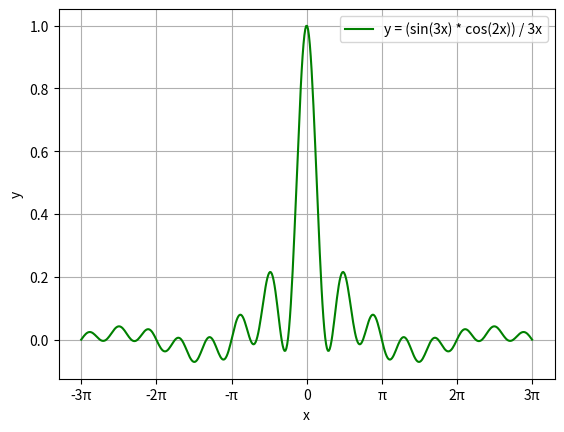

Reproduce this figure in Python.
import numpy
from matplotlib import pyplot
x = numpy.linspace(-3 * numpy.pi, 3 * numpy.pi, 500)
y = numpy.where(x != 0, (numpy.sin(3 * x) * numpy.cos(2 * x)) / (3 * x), 999999999)
pyplot.plot(x, y, color='green', label='y = (sin(3x) * cos(2x)) / 3x')
pyplot.xlabel('x')
pyplot.ylabel('y')
pyplot.xticks(numpy.arange(-3 * numpy.pi, 3.001 * numpy.pi, numpy.pi), ['-3π', '-2π', '-π', '0', 'π', '2π', '3π'])
pyplot.grid(True)
pyplot.legend()
pyplot.show()
